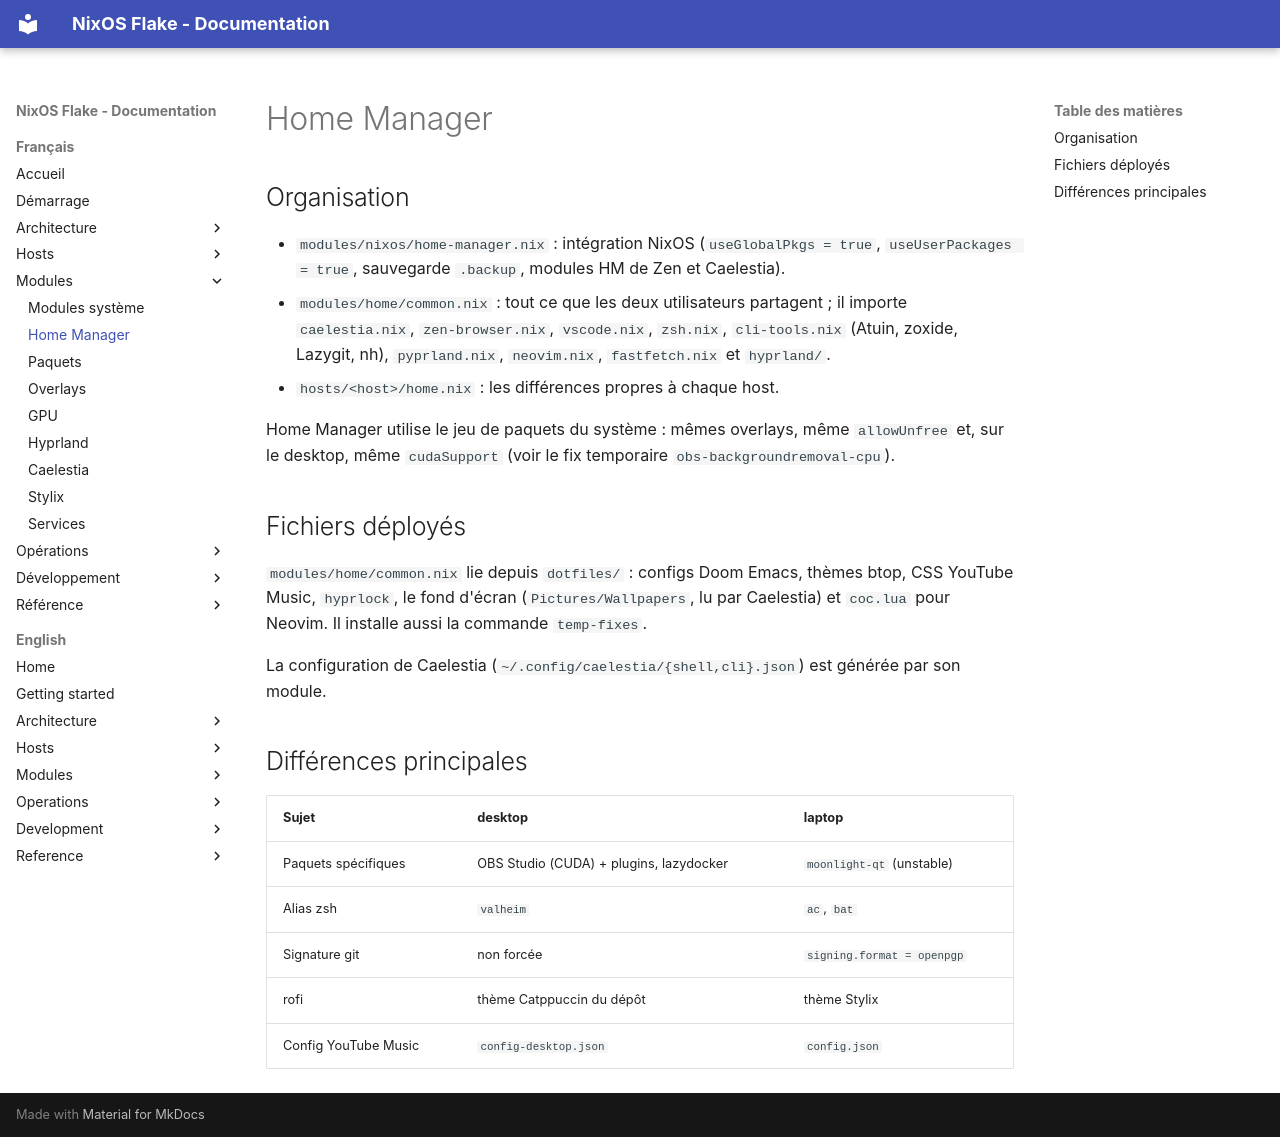

repository: llafon-analytics/nixos · page: modules/home-manager/index.html · generator: mkdocs

# Home Manager

## Organisation

- `modules/nixos/home-manager.nix` : intégration NixOS (`useGlobalPkgs = true`,
  `useUserPackages = true`, sauvegarde `.backup`, modules HM de Zen et Caelestia).
- `modules/home/common.nix` : tout ce que les deux utilisateurs partagent ; il importe
  `caelestia.nix`, `zen-browser.nix`, `vscode.nix`, `zsh.nix`, `cli-tools.nix` (Atuin, zoxide,
  Lazygit, nh), `pyprland.nix`, `neovim.nix`, `fastfetch.nix` et `hyprland/`.
- `hosts/<host>/home.nix` : les différences propres à chaque host.

Home Manager utilise le jeu de paquets du système : mêmes overlays, même `allowUnfree` et, sur le
desktop, même `cudaSupport` (voir le fix temporaire `obs-backgroundremoval-cpu`).

## Fichiers déployés

`modules/home/common.nix` lie depuis `dotfiles/` : configs Doom Emacs, thèmes btop, CSS YouTube
Music, `hyprlock`, le fond d'écran (`Pictures/Wallpapers`, lu par Caelestia) et `coc.lua` pour Neovim.
Il installe aussi la commande `temp-fixes`.

La configuration de Caelestia (`~/.config/caelestia/{shell,cli}.json`) est générée par son module.

## Différences principales

| Sujet | desktop | laptop |
|---|---|---|
| Paquets spécifiques | OBS Studio (CUDA) + plugins, lazydocker | `moonlight-qt` (unstable) |
| Alias zsh | `valheim` | `ac`, `bat` |
| Signature git | non forcée | `signing.format = openpgp` |
| rofi | thème Catppuccin du dépôt | thème Stylix |
| Config YouTube Music | `config-desktop.json` | `config.json` |
